Run: headless pygame with SDL's dummy video driver; simulated clock (each Clock.tick advances the game by its frame time, no real sleeping); random seed 0; keys injected as events and as key.get_pressed() state; mouse plan: one left click at the window centre at the start of phase 2, then a move to the lower-right quarter at the start of phase 3.
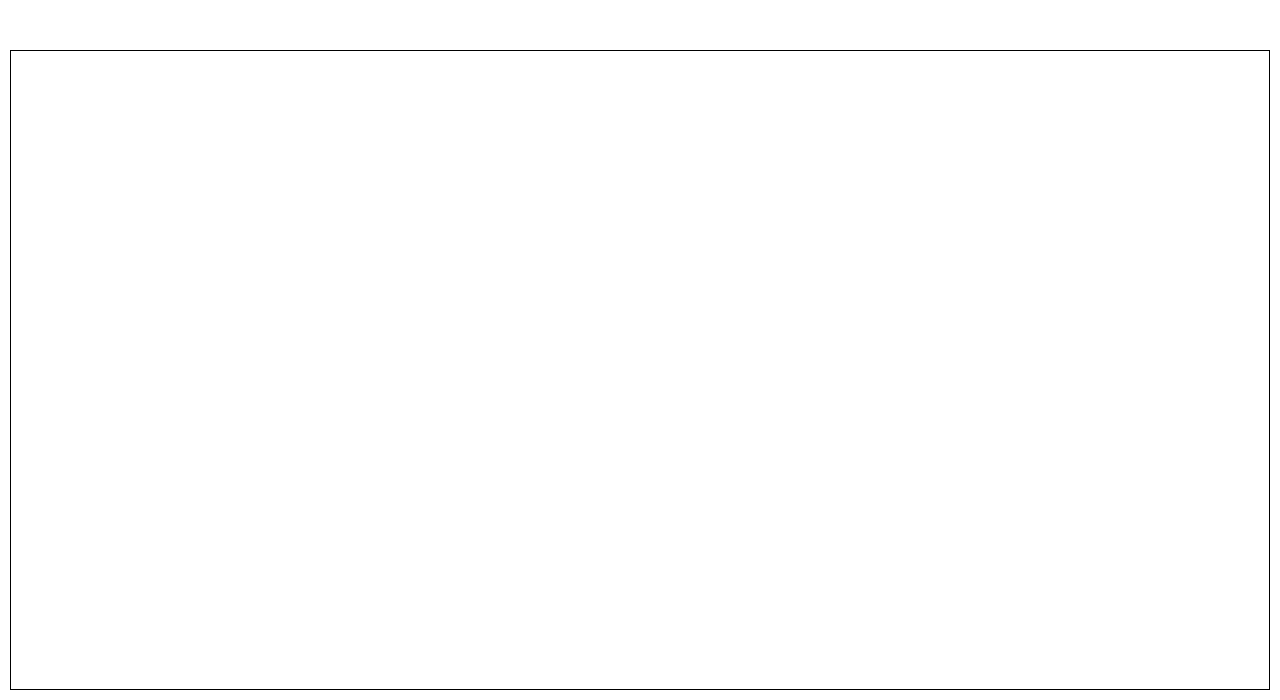
Frame 1 of 4 · flips 1–60 · no input
Frame 2 of 4 · flips 61–180 · clicked the window centre · tapped SPACE, RETURN · held RIGHT (→), D · screen unchanged from frame 1, image omitted
Frame 3 of 4 · flips 181–300 · moved the mouse to the lower-right quarter · held DOWN (↓), S · screen unchanged from frame 2, image omitted
Frame 4 of 4 · flips 301–420 · held LEFT (←), A, UP (↑), W · screen unchanged from frame 3, image omitted

The pygame program that drew these frames:

'''
Created on Oct 28, 2012

@author: duality
'''
#been playing around again with pygame is fun you know :)!!!
import pygame
import math
from pygame.locals import *
import sys
import random

pygame.init();
size = width,height = 1280,700;
border = 10,50,width-20,height-60;
flags = DOUBLEBUF|HWACCEL|HWSURFACE|FULLSCREEN;
screen = pygame.display.set_mode((size))#, flags);

white = (255,255,255);
black = (0,0,0);
red = (255,0,0);
green = (0,255,0);
blue = (0,0,255);

running = 1;

leftMouseState = rightMouseState = 0;
drawLine = 0;
drawCircle1 = 0;
drawCircle2 = 0;

class Player(object):
    def __init__(self,startPosition,border,speed,accel,colour,radius):
        self.x = startPosition[0];
        self.y = startPosition[1];
        self.r = radius;
        self.border = border;
        self.colour = colour;
        
        self.v =  speed;
        self.dx = 0;
        self.dy = 0;
        self.accel = accel;
        self.xw = self.yw = 0;
        
        self.CD = collisionDetect();
        
    def controls(self,keylist,keys):
        xw = yw = 0;
        
        if keys[keylist[0]] == 1:
            xw = -self.v;
        if keys[keylist[1]] == 1:
            xw = self.v;
        if keys[keylist[2]] == 1:
            yw = -self.v;
        if keys[keylist[3]] == 1:
            yw = self.v;
        
        if xw > self.dx:
            self.dx += self.accel;
        if xw < self.dx:
            self.dx -= self.accel;
        if yw > self.dy:
            self.dy += self.accel;
        if yw < self.dy:
            self.dy -= self.accel;
        
        self.dx = round(self.dx,1);
        self.dy = round(self.dy,1);
        self.x += round(self.dx);
        self.y += round(self.dy);
        
        #check here if we hit something.\
        self.x,self.y = self.CD.boundery((self.x,self.y),self.r,self.border);
            
    def player(self):
        #return a tuple of the position.
        return (int(self.x),int(self.y));
    def hitPlayer(self,pos,r):
        dX = pos[0]-self.x;
        dY = pos[1]-self.y;
        length = math.sqrt((dY**2)+(dX**2));
        #print "length: ", length;
        if length <= self.r+r:
            #self.accel -= 0.01;
            self.dx *= -1;
            self.dy *= -1;
            self.dx+self.v+self.r;
            self.dy+self.v+self.r;
            return True;
        
    def followPlayer(self, pos):
        vX = self.x-pos[0];
        vY = self.y-pos[1];
        pass;
    def reset(self):
        #self.dx = self.dy = 0;
        self.xw = self.yw = self.dx = self.dy = 0;
    def rect(self):
        return self.x-self.r-1,self.y-self.r-1,2*self.r+1,2*self.r+1;
    def FollowPlayer(self,pos):
        #pygame.draw.line(screen,green,(self.x,self.y),pos,1);
        #print "vector: ",self.x-pos[0],self.y-pos[1];
        self.xw = self.yw = 0;
        
        vectX = self.x-pos[0];
        vectY = self.y-pos[1];
        length = math.sqrt((vectY**2)+(vectX**2));
        
        #K_LEFT,K_RIGHT,K_UP,K_DOWN
        if vectX > 0:
            self.xw = -self.v;
        if vectX < 0:
            self.xw = self.v;
        if vectY > 0:
            self.yw = -self.v;
        if vectY < 0:
            self.yw = self.v;
        
        if self.xw > self.dx:
            self.dx += self.accel;
        if self.xw < self.dx:
            self.dx -= self.accel;
        if self.yw > self.dy:
            self.dy += self.accel;
        if self.yw < self.dy:
            self.dy -= self.accel;
            
        #self.dx = round(self.dx,1);
        #self.dy = round(self.dy,1);
        self.x += self.dx;
        self.y += self.dy;
        #self.x,self.y = self.CD.boundery((self.x,self.y),self.r,self.border);
        #self.x, self.y = self.CD.infiniteBoundery((self.x,self.y),self.r,self.border);
            #self.reset();

class collisionDetect(object):
    def __init__(self):
        pass;
    
    def boundery(self,pos,r,bound):
        position = list(pos)
        if position[0] <= bound[0]+r:
            position[0] = bound[0]+r;
        if position[0] >= bound[2]+bound[0]-r:
            position[0] = bound[2]+bound[0]-r;
        if position[1] <= bound[1]+r:
            position[1] = bound[1]+r;
        if position[1] >= bound[3]+bound[1]-r:
            position[1] = bound[3]+bound[1]-r;
        return position[0],position[1];
    
    def infiniteBoundery(self,pos,r,bound):
        posX = pos[0];
        posY = pos[1];
        bounderyX = bound[0];
        bounderyY = bound[1];
        bounderyWidth = bound[2];
        bounderyHeight = bound[3];
        
        if posX-r < bounderyX:
            posX = bounderyWidth+bounderyX-r;
        if posX+r > bounderyX+bounderyWidth:
            posX = bounderyX+r;
        if posY+r > bounderyY+bounderyHeight:
            posY = bounderyY+r;
        if posY-r < bounderyY:
            posY = bounderyHeight+bounderyY-r;
        return posX,posY;
    def hitBoundery(self,pos,r,bound):
        position = list(pos)
        if position[0] <= bound[0]+r:
            return True;
        if position[0] >= bound[2]+bound[0]-r:
            return True;
        if position[1] <= bound[1]+r:
            return True;
        if position[1] >= bound[3]+bound[1]-r:
            return True;
        return False;
        #return position[0],position[1];

def processPlayers(enableControl):
    #draw the players.
    #do calculations on the individuals.
    #screen.fill(white);
    for i in xrange(1,len(my_players),1):
        first = my_players[0];
        second = my_players[i];
        if enableControl:
            if leftMouseState:
                first.x,first.y = pygame.mouse.get_pos();
                first.reset();
            if rightMouseState:
                second.x,second.y = pygame.mouse.get_pos();
                second.reset();
            if not leftMouseState:
                first.FollowPlayer(second.player());
            if not rightMouseState:
                second.FollowPlayer(first.player());
            if drawLine:
                pygame.draw.line(screen,second.colour,first.player(),second.player(),1);
            if drawCircle1:
                #pygame.draw.circle(screen,red,first.player(),first.r,0);
                pygame.draw.circle(screen,red,first.player(),first.r,1);
            if drawCircle2:
                pygame.draw.circle(screen,second.colour,second.player(),second.r,0);
        pygame.draw.circle(screen,second.colour,second.player(),second.r,1);
        #pygame.draw.line(screen,second.colour,first.player(),second.player(),1);
        #first.FollowPlayer(second.player());
        second.FollowPlayer(first.player());
        first.hitPlayer(second.player(),second.r);
        #second.hitPlayer(first.player(),first.r);


def Quit():
    running = 0;
    pygame.quit();
    sys.exit();

my_players = [];
number_of_players = 1600;

for p in range(number_of_players):
    x = random.randint(100,width-100);
    y = random.randint(100,height-100);
    speed = random.randint(80,100);
    accel = random.uniform(0.9,0.01);
    size = 3#random.randint(8,16);
    red = random.randint(1,255);
    green = random.randint(1,255);
    blue = random.randint(1,255);
    colour = (red,green,blue)
    my_players.append(Player((x,y),border,speed,accel,colour,size));


my_players[0].accel = 0.1/100000;
my_players[0].speed = 0.1/100000;

keylist = [K_LEFT,K_RIGHT,K_UP,K_DOWN,
           K_a, K_d, K_w, K_s];

#pygame.time.set_timer(USEREVENT+1, 40);
pygame.time.set_timer(USEREVENT+2, 80);

screen.fill(white);
pygame.display.flip();
screen.set_alpha(None);

if __name__ == '__main__':
    while running: 
        #def eventHandling():
        for event in pygame.event.get():
            if event.type == QUIT:
                Quit();
            if event.type == KEYDOWN:
                if event.key == K_l:
                    if drawLine :
                        drawLine = 0;
                    else:
                        drawLine = 1;
                if event.key == K_1:
                    if drawCircle1:
                        drawCircle1 = 0;
                    else:
                        drawCircle1 = 1;
                if event.key == K_2:
                    if drawCircle2:
                        drawCircle2 = 0;
                    else:
                        drawCircle2 = 1;
                if event.key == K_q:
                    Quit();
            #if event.type == KEYUP:
            #    if event.key == K_l:
            #        drawLine = 0;
            #    if event.key == K_1:
            #        drawCircle1 = 0;
            #    if event.key == K_2:
            #        drawCircle2 = 0;
            if event.type == MOUSEBUTTONDOWN:
                if event.button == 1:
                    leftMouseState = 1;
                if event.button == 3:
                    rightMouseState = 1;
            if event.type == MOUSEBUTTONUP:
                if event.button == 1:
                    leftMouseState = 0;
                if event.button == 3:
                    rightMouseState = 0;
            #if event.type == USEREVENT+1:
                #keys = pygame.key.get_pressed();
                #player1.controls(keylist,keys);
                #player2.controls(keylist[4:],keys);
            if event.type == USEREVENT+2:
                screen.fill(white);
                processPlayers(True);
        #return True;
        #eventHandling();
        pygame.draw.rect(screen,black,border,1);
        pygame.display.flip();
